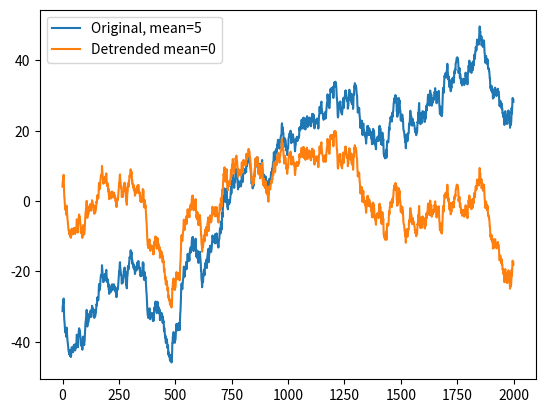

This figure's Python source:
import numpy as np
import scipy.signal
import matplotlib.pyplot as plt

n = 2000
signal = np.cumsum(np.random.randn(n)) + np.linspace(-30,30,n) # signal with linear trending

# linear detrending
detsignal = scipy.signal.detrend(signal)

# get means
omean = np.mean(signal) # original mean
dmean = np.mean(detsignal) # detrended mean

# plotting
plt.plot(range(0,n), signal, label='Original, mean=%d' %omean)
plt.plot(range(0,n), detsignal, label='Detrended mean=%d'%dmean)
plt.legend()
plt.show()